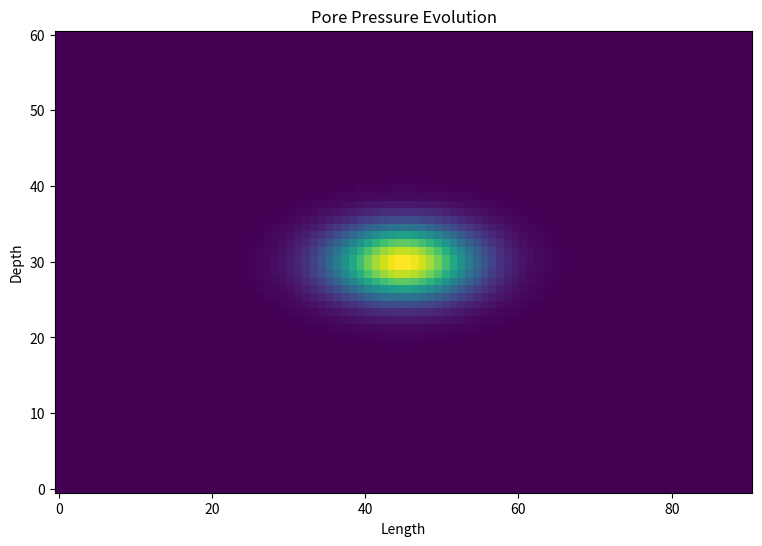

Recreate this plot in Python.
###############################################################################
# Exercise 10 FD soln
###############################################################################

import matplotlib . pyplot as plt
import numpy as np

###############################################################################
# Parameters
no=1;
Nx=90;		#Length X-direction
Nz=60;		# Length Z-direction
run_time = 5; 	# seconds
dt=0.05;	# time sampling
dx=1;		#% spatial sampling
dz=1;
Dxx=4;  # make these larger and see what happens
Dzz=1.0;
Dxz=0.005;
###############################################################################
# Initial Conditions
p = np.zeros((Nx,Nz), dtype=np.float32)
p[44:46,29:31]=1;  # pressure spike here

###############################################################################
#X = np.zeros((Nx,Nz), dtype=np.float32)
#Z = np.zeros((Nx,Nz), dtype=np.float32)

x = np.linspace(0, dx*Nx, Nx)
z = np.linspace(0, dz*Nz, Nz)
[Z,X] = np.meshgrid(z,x);

###############################################################################
dpdx = np.zeros((Nx,Nz), dtype=np.float32)
dp2dx2 = np.zeros((Nx,Nz), dtype=np.float32)
dp2dz2 = np.zeros((Nx,Nz), dtype=np.float32)
dp2dxdz = np.zeros((Nx,Nz), dtype=np.float32)

# using np.roll to offset arrays for spatial derivatives
# quicker that explicitly writing dp(i)/dx=(p(i+1)-p(i-1))/2/dx
Nt = int(run_time/dt)
time_step=0
for time_step in range(0,Nt):

    # 6th order second derivative
    dp2dz2 =  (  1/90*np.roll(p,3,axis=1)  - (3/20)*np.roll(p,2,axis=1)  + (3/2)*np.roll(p,1,axis=1) - (49/18)*p + 
                 1/90*np.roll(p,-3,axis=1) - (3/20)*np.roll(p,-2,axis=1) + (3/2)*np.roll(p,-1,axis=1) )/dz/dz;
    dp2dx2 =  (  1/90*np.roll(p,3,axis=0)  - (3/20)*np.roll(p,2,axis=0)  + (3/2)*np.roll(p,1,axis=0) - (49/18)*p + 
                 1/90*np.roll(p,-3,axis=0) - (3/20)*np.roll(p,-2,axis=0) + (3/2)*np.roll(p,-1,axis=0) )/dx/dx;

    # 6th order second derivative in x then y
    dpdx  = (-1/60*np.roll(p,3,axis=0)+3/20*np.roll(p,2,axis=0)-3/4*np.roll(p,1,axis=0)+ 
             3/4*np.roll(p,-1,axis=0)-3/20*np.roll(p,-2,axis=0)+1/60*np.roll(p,-1,axis=0))/dx;

    dp2dxdz  = (-1/60*np.roll(dpdx,3,axis=1)  + 3/20*np.roll(dpdx,2,axis=1)  - 3/4*np.roll(dpdx,1,axis=1) 
                 +3/4*np.roll(dpdx,-1,axis=1) - 3/20*np.roll(dpdx,-2,axis=1) + 1/60*np.roll(dpdx,-1,axis=1))/dz;

    # 2nd order time update
    p = p  + dt*( Dxx*dp2dx2 + Dzz*dp2dz2 + 2*Dxz*dp2dxdz );
    
###############################################################################
###############################################################################
    '''
    fig = plt.figure(num=no,figsize=(9, 6)) ;
    plt.clf();
    plt.pcolor(X,Z,p)#vmin=0,vmax=1);
    plt.xlabel('Length')
    plt.ylabel('Depth')
    plt.title(r'Pore Pressure Evolution')
    plt.pause(0.1);
    plt.show()
    '''
###############################################################################
###############################################################################

fig = plt.figure(num=no,figsize=(9, 6)) ;
plt.clf();
plt.pcolor(X,Z,p)#vmin=0,vmax=1);
plt.xlabel('Length')
plt.ylabel('Depth')
plt.title(r'Pore Pressure Evolution')
plt.pause(0.1);
plt.show()

###############################################################################
###############################################################################


